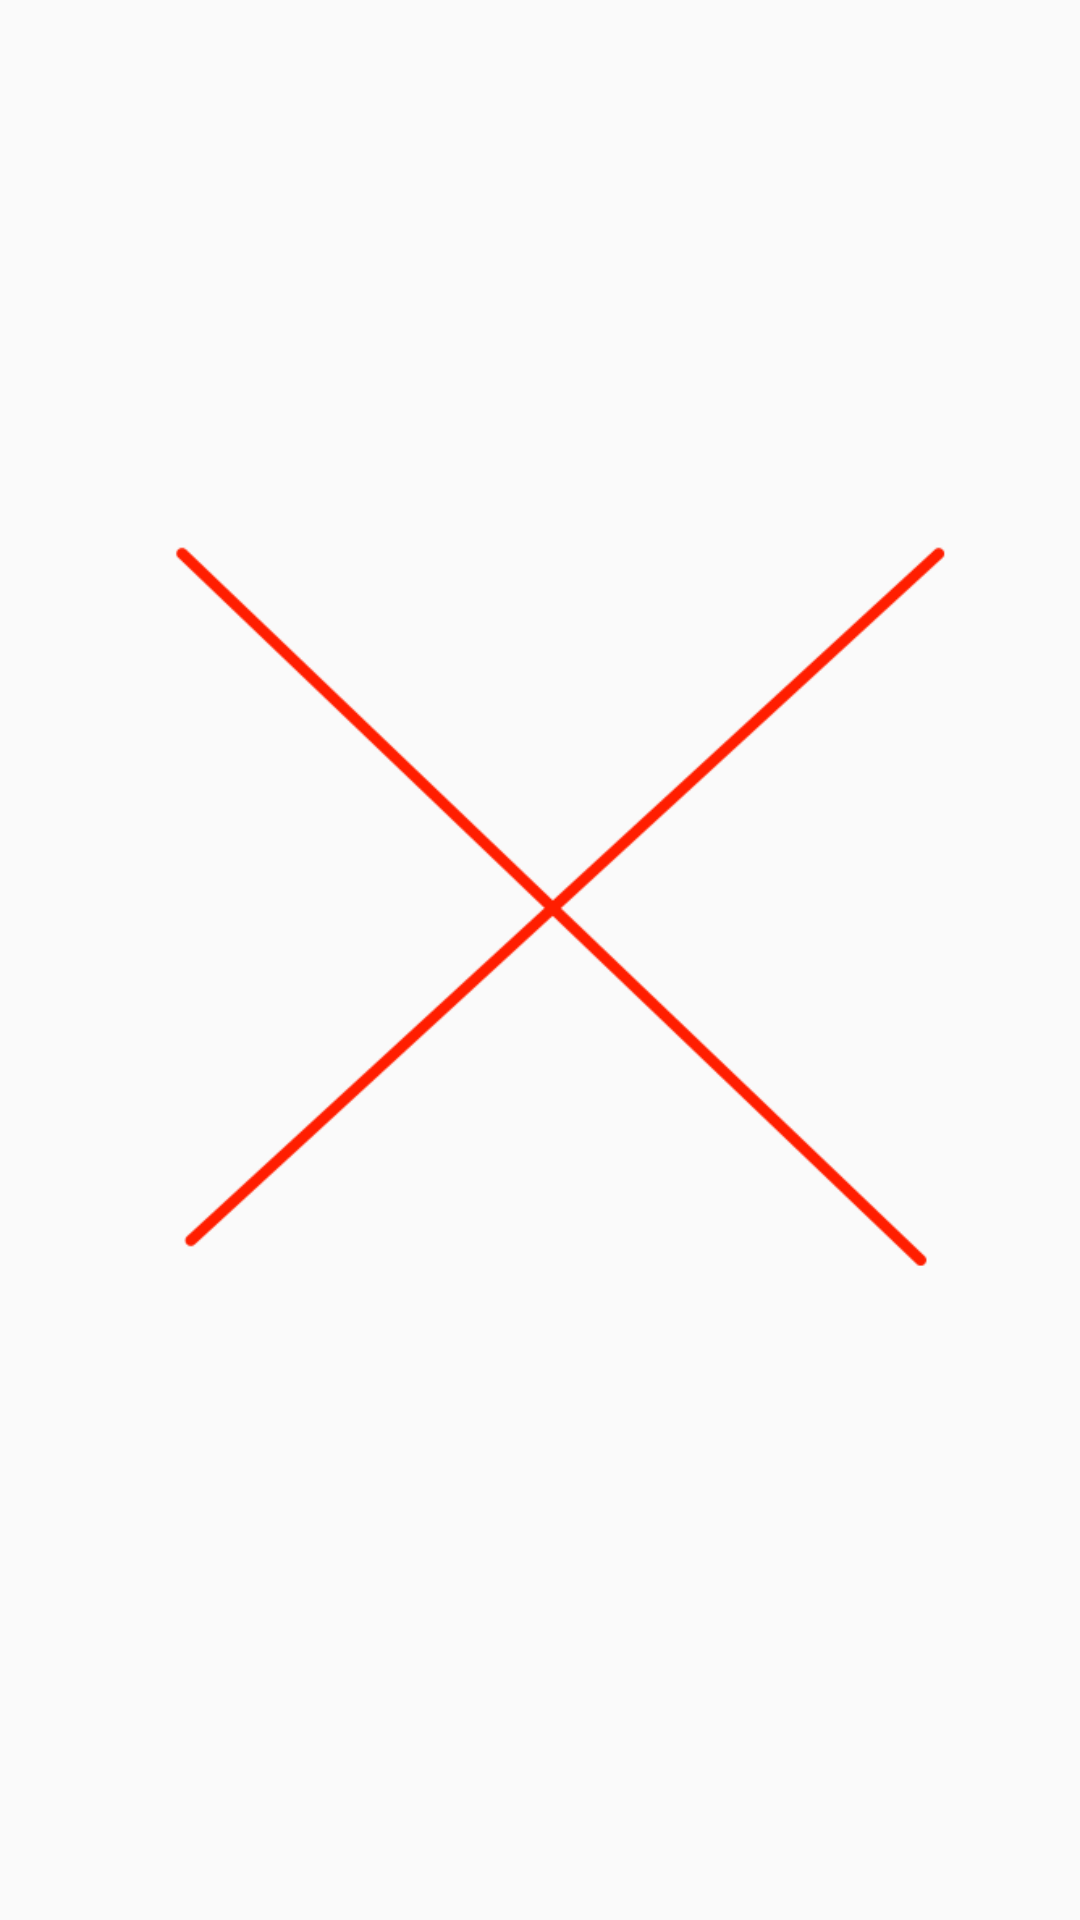

Android layout source for this screen:
<!-- AndroidManifest.xml: application theme AppTheme -->
<!-- res/layout/ng_toast.xml -->
<?xml version="1.0" encoding="utf-8"?>
<android.support.constraint.ConstraintLayout xmlns:android="http://schemas.android.com/apk/res/android"
                                             android:layout_width="match_parent"
                                             android:layout_height="match_parent"
                                             android:orientation="vertical">
    <ImageView
            android:src="@drawable/ng"
            android:layout_width="wrap_content"
            android:layout_height="wrap_content"/>

</android.support.constraint.ConstraintLayout>
<!-- resources referenced by this layout -->
<resources>
  <!-- drawable ng: png bitmap (drawable, 17707 bytes) -->
  <style name="AppTheme" parent="Theme.AppCompat.Light.DarkActionBar">
          
          <item name="colorPrimary">@color/colorPrimary</item>
          <item name="colorPrimaryDark">@color/colorPrimaryDark</item>
          <item name="colorAccent">@color/colorAccent</item>
          
          <item name="android:actionBarStyle">@style/CustomActionBar</item>
          <item name="actionBarStyle">@style/CustomActionBar</item>
      </style>
  <color name="colorPrimary">#00BCD4</color>
  <color name="colorPrimaryDark">#0097A7</color>
  <color name="colorAccent">#03A9F4</color>
  <style name="CustomActionBar" parent="@style/Widget.AppCompat.Light.ActionBar.Solid.Inverse">
          <item name="android:background">@drawable/actionbar_background</item>
          <item name="background">@drawable/actionbar_background</item>
          <item name="titleTextStyle">@style/titleTextStyle</item>
      </style>
  <!-- drawable actionbar_background (drawable) -->
  <?xml version="1.0" encoding="utf-8"?>
  <shape xmlns:android="http://schemas.android.com/apk/res/android">
      <solid android:color="#00BCD4"></solid>
  
  </shape>
  <style name="titleTextStyle" parent="TextAppearance.AppCompat.Widget.ActionBar.Title">
          <item name="android:textColor">#FFFFFF</item>
      </style>
</resources>
